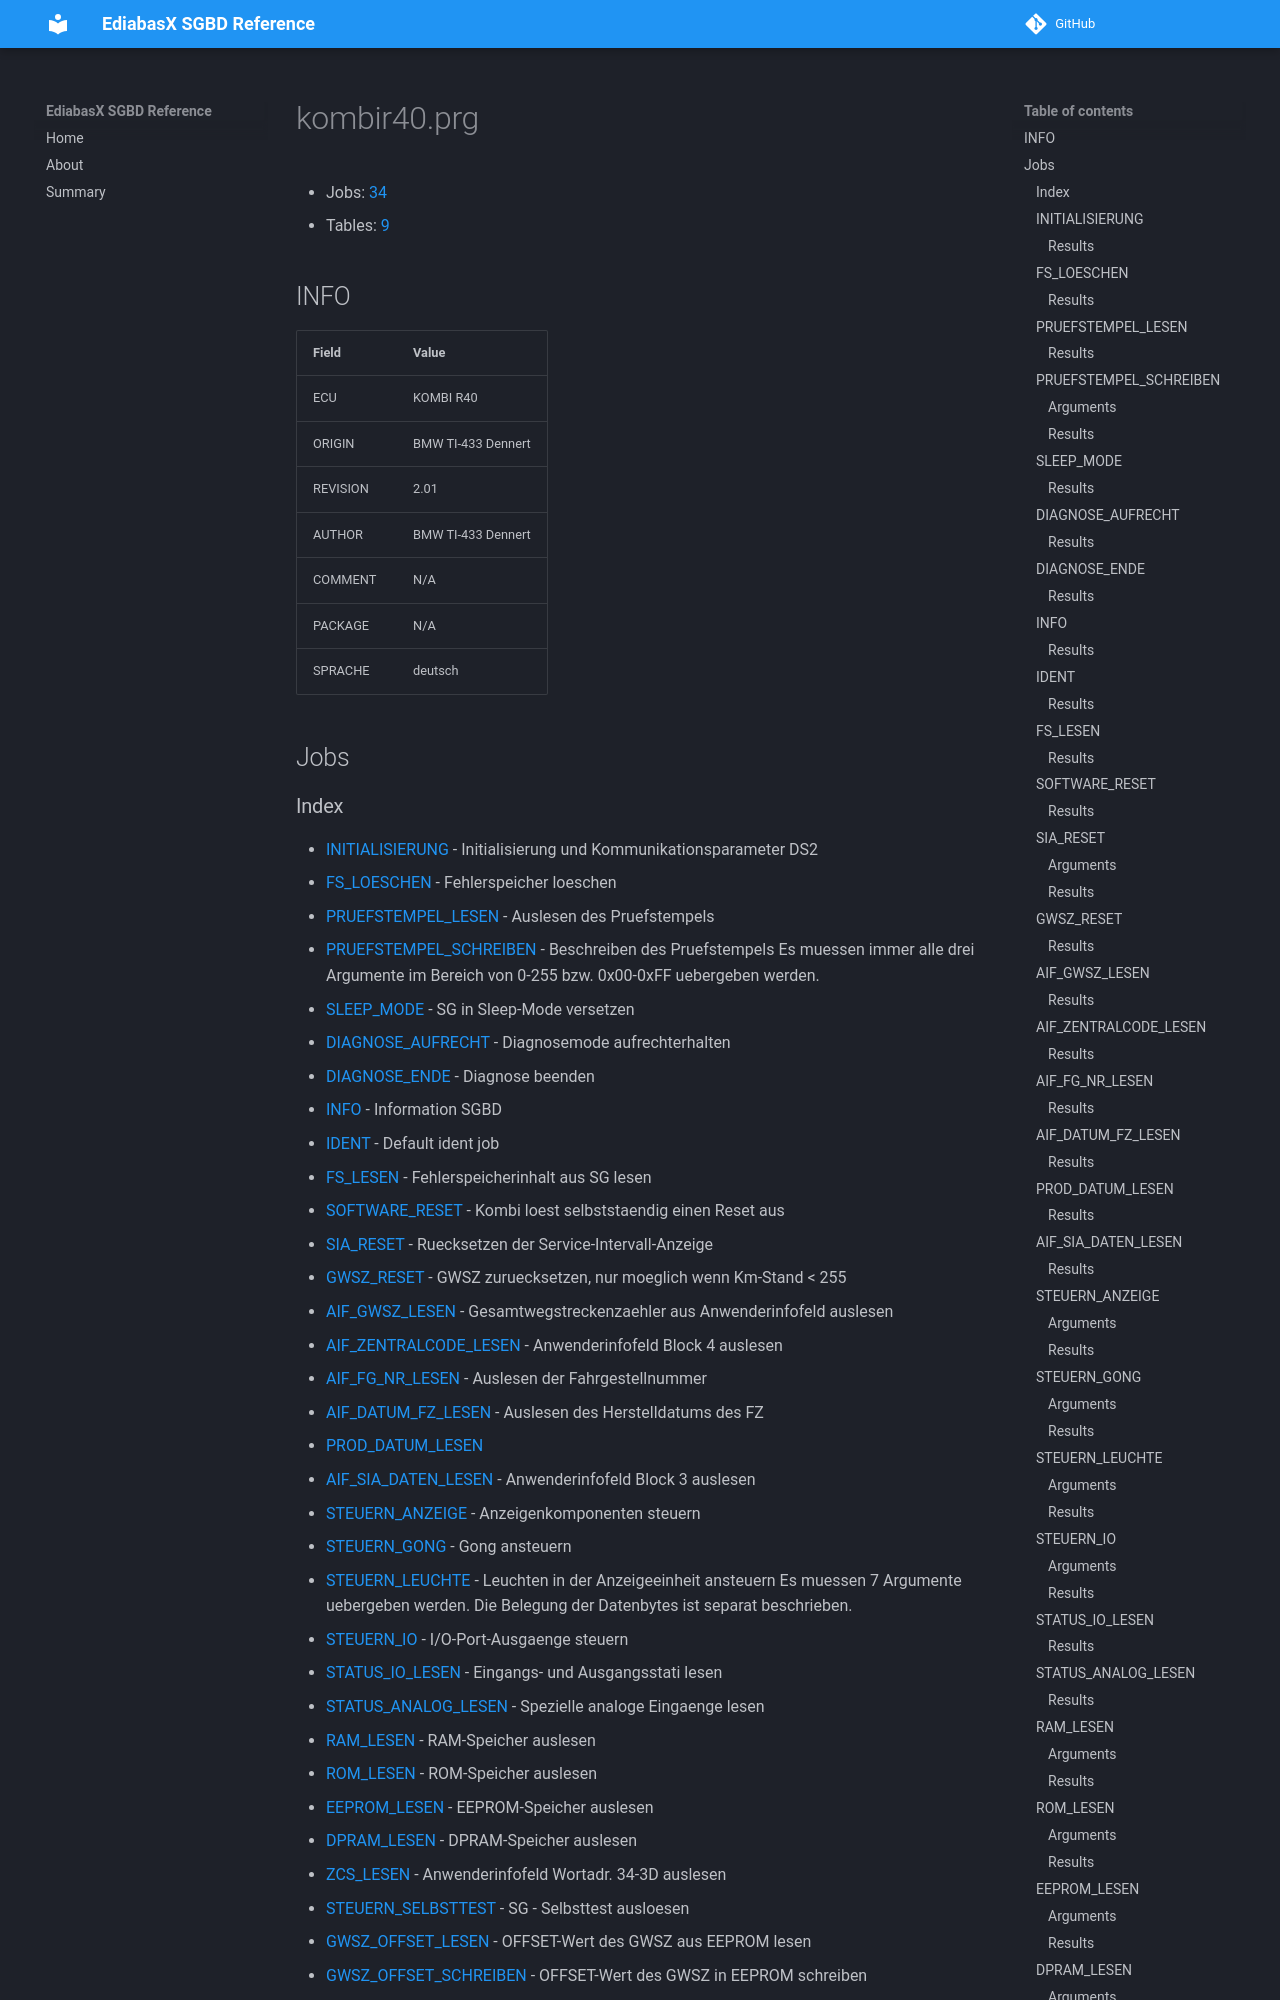

repository: emdzej/ediabasx-docs-sgbd · page: sgbd/kombir40/index.html · generator: mkdocs

# kombir40.prg

- Jobs: [34](#jobs)
- Tables: [9](#tables)

## INFO

| Field | Value |
| --- | --- |
| ECU | KOMBI R40 |
| ORIGIN | BMW TI-433 Dennert |
| REVISION | 2.01 |
| AUTHOR | BMW TI-433 Dennert |
| COMMENT | N/A |
| PACKAGE | N/A |
| SPRACHE | deutsch |

## Jobs
